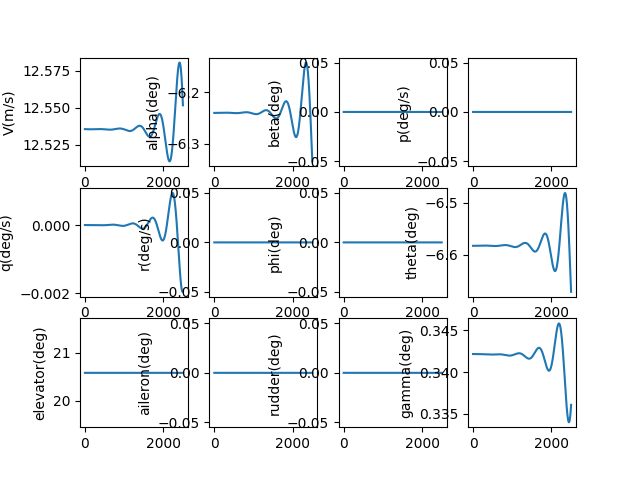

Values plotted in this chart, from the file beside it:
, V(m/s), alpha(deg), beta(deg), p(deg/s), q(deg/s), r(deg/s), phi(deg), theta(deg), elevator(deg), aileron(deg), rudder(deg), gamma(deg), pb, qc, rb, CD_act, CL_act, Cm_act, CY_act, Cr_act, Cn_act
1.0, 12.54, -6.24, 0.0, 0.0, -2.017774915427082e-09, 0.0, 0.0, -6.583, 20.58, 0.0, 0.0, 0.3422, 0.0, -5.545215163212631e-09, 0.0, 0.03827, 0.004185, -0.2251, 0.0, 0.0, 0.0
2.0, 12.54, -6.24, 0.0, 0.0, -3.6065776983645273e-09, 0.0, 0.0, -6.583, 20.58, 0.0, 0.0, 0.3422, 0.0, -9.911537477480006e-09, 0.0, 0.03827, 0.004185, -0.2251, 0.0, 0.0, 0.0
3.0, 12.54, -6.24, 0.0, 0.0, -4.7699003111712664e-09, 0.0, 0.0, -6.583, 20.58, 0.0, 0.0, 0.3422, 0.0, -1.3108563070264824e-08, 0.0, 0.03827, 0.004185, -0.2251, 0.0, 0.0, 0.0
4.0, 12.54, -6.24, 0.0, 0.0, -5.511234716566883e-09, 0.0, 0.0, -6.583, 20.58, 0.0, 0.0, 0.3422, 0.0, -1.5145888080337097e-08, 0.0, 0.03827, 0.004185, -0.2251, 0.0, 0.0, 0.0
5.0, 12.54, -6.24, 0.0, 0.0, -5.83407358255022e-09, 0.0, 0.0, -6.583, 20.58, 0.0, 0.0, 0.3422, 0.0, -1.603311059486446e-08, 0.0, 0.03827, 0.004185, -0.2251, 0.0, 0.0, 0.0
6.0, 12.54, -6.24, 0.0, 0.0, -5.741910976162096e-09, 0.0, 0.0, -6.583, 20.58, 0.0, 0.0, 0.3422, 0.0, -1.577983255585089e-08, 0.0, 0.03827, 0.004185, -0.2251, 0.0, 0.0, 0.0
7.0, 12.54, -6.24, 0.0, 0.0, -5.238243036180241e-09, 0.0, 0.0, -6.583, 20.58, 0.0, 0.0, 0.3422, 0.0, -1.4395661608683792e-08, 0.0, 0.03827, 0.004185, -0.2251, 0.0, 0.0, 0.0
8.0, 12.54, -6.24, 0.0, 0.0, -4.326568637206418e-09, 0.0, 0.0, -6.583, 20.58, 0.0, 0.0, 0.3422, 0.0, -1.1890212927031615e-08, 0.0, 0.03827, 0.004185, -0.2251, 0.0, 0.0, 0.0
9.0, 12.54, -6.24, 0.0, 0.0, -3.0103900393193294e-09, 0.0, 0.0, -6.583, 20.58, 0.0, 0.0, 0.3422, 0.0, -8.273110998079662e-09, 0.0, 0.03827, 0.004185, -0.2251, 0.0, 0.0, 0.0
10.0, 12.54, -6.24, 0.0, 0.0, -1.2932135235727536e-09, 0.0, 0.0, -6.583, 20.58, 0.0, 0.0, 0.3422, 0.0, -3.553991368871941e-09, 0.0, 0.03827, 0.004185, -0.2251, 0.0, 0.0, 0.0
11.0, 12.54, -6.24, 0.0, 0.0, 8.214499904142598e-10, 0.0, 0.0, -6.583, 20.58, 0.0, 0.0, 0.3422, 0.0, 2.257497656555666e-09, 0.0, 0.03827, 0.004185, -0.2251, 0.0, 0.0, 0.0
12.0, 12.54, -6.24, 0.0, 0.0, 3.3300843337376137e-09, 0.0, 0.0, -6.583, 20.58, 0.0, 0.0, 0.3422, 0.0, 9.151693338917885e-09, 0.0, 0.03827, 0.004185, -0.2251, 0.0, 0.0, 0.0
13.0, 12.54, -6.24, 0.0, 0.0, 6.229167497108422e-09, 0.0, 0.0, -6.583, 20.58, 0.0, 0.0, 0.3422, 0.0, 1.711891687933674e-08, 0.0, 0.03827, 0.004185, -0.2251, 0.0, 0.0, 0.0
14.0, 12.54, -6.24, 0.0, 0.0, 9.515171051108887e-09, 0.0, 0.0, -6.583, 20.58, 0.0, 0.0, 0.3422, 0.0, 2.6149471826200496e-08, 0.0, 0.03827, 0.004185, -0.2251, 0.0, 0.0, 0.0
15.0, 12.54, -6.24, 0.0, 0.0, 1.3184559578794623e-08, 0.0, 0.0, -6.583, 20.58, 0.0, 0.0, 0.3422, 0.0, 3.623364251594801e-08, 0.0, 0.03827, 0.004185, -0.2251, 0.0, 0.0, 0.0
16.0, 12.54, -6.24, 0.0, 0.0, 1.723379012318881e-08, 0.0, 0.0, -6.583, 20.58, 0.0, 0.0, 0.3422, 0.0, 4.736169255477389e-08, 0.0, 0.03827, 0.004185, -0.2251, 0.0, 0.0, 0.0
17.0, 12.54, -6.24, 0.0, 0.0, 2.1659311649873004e-08, 0.0, 0.0, -6.583, 20.58, 0.0, 0.0, 0.3422, 0.0, 5.952386334181755e-08, 0.0, 0.03827, 0.004185, -0.2251, 0.0, 0.0, 0.0
18.0, 12.54, -6.24, 0.0, 0.0, 2.6457564520554452e-08, 0.0, 0.0, -6.583, 20.58, 0.0, 0.0, 0.3422, 0.0, 7.271037262251344e-08, 0.0, 0.03827, 0.004185, -0.2251, 0.0, 0.0, 0.0
19.0, 12.54, -6.24, 0.0, 0.0, 3.162497997855211e-08, 0.0, 0.0, -6.583, 20.58, 0.0, 0.0, 0.3422, 0.0, 8.691141307469185e-08, 0.0, 0.03827, 0.004185, -0.2251, 0.0, 0.0, 0.0
20.0, 12.54, -6.24, 0.0, 0.0, 3.71579796548463e-08, 0.0, 0.0, -6.583, 20.58, 0.0, 0.0, 0.3422, 0.0, 1.0211715095118851e-07, 0.0, 0.03827, 0.004185, -0.2251, 0.0, 0.0, 0.0
21.0, 12.54, -6.24, 0.0, 0.0, 4.305297507774387e-08, 0.0, 0.0, -6.583, 20.58, 0.0, 0.0, 0.3422, 0.0, 1.1831772473238653e-07, 0.0, 0.03827, 0.004185, -0.2251, 0.0, 0.0, 0.0
22.0, 12.54, -6.24, 0.0, 0.0, 4.9306367203329914e-08, 0.0, 0.0, -6.583, 20.58, 0.0, 0.0, 0.3422, 0.0, 1.355032438358798e-07, 0.0, 0.03827, 0.004185, -0.2251, 0.0, 0.0, 0.0
23.0, 12.54, -6.24, 0.0, 0.0, 5.591454595592516e-08, 0.0, 0.0, -6.583, 20.58, 0.0, 0.0, 0.3422, 0.0, 1.536637873536307e-07, 0.0, 0.03827, 0.004185, -0.2251, 0.0, 0.0, 0.0
24.0, 12.54, -6.24, 0.0, 0.0, 6.287388978008684e-08, 0.0, 0.0, -6.583, 20.58, 0.0, 0.0, 0.3422, 0.0, 1.7278940282084814e-07, 0.0, 0.03827, 0.004185, -0.2251, 0.0, 0.0, 0.0
25.0, 12.54, -6.24, 0.0, 0.0, 7.018076521000477e-08, 0.0, 0.0, -6.583, 20.58, 0.0, 0.0, 0.3422, 0.0, 1.9287010503266722e-07, 0.0, 0.03827, 0.004185, -0.2251, 0.0, 0.0, 0.0
26.0, 12.54, -6.24, 0.0, 0.0, 7.783152644806968e-08, 0.0, 0.0, -6.583, 20.58, 0.0, 0.0, 0.3422, 0.0, 2.1389587488603386e-07, 0.0, 0.03827, 0.004185, -0.2251, 0.0, 0.0, 0.0
27.0, 12.54, -6.24, 0.0, 0.0, 8.582251495910164e-08, 0.0, 0.0, -6.583, 20.58, 0.0, 0.0, 0.3422, 0.0, 2.358566582646228e-07, 0.0, 0.03827, 0.004185, -0.2251, 0.0, 0.0, 0.0
28.0, 12.54, -6.24, 0.0, 0.0, 9.415005907544746e-08, 0.0, 0.0, -6.583, 20.58, 0.0, 0.0, 0.3422, 0.0, 2.587423649536232e-07, 0.0, 0.03827, 0.004185, -0.2251, 0.0, 0.0, 0.0
29.0, 12.54, -6.24, 0.0, 0.0, 1.0281047361555488e-07, 0.0, 0.0, -6.583, 20.58, 0.0, 0.0, 0.3422, 0.0, 2.8254286759155856e-07, 0.0, 0.03827, 0.004185, -0.2251, 0.0, 0.0, 0.0
30.0, 12.54, -6.24, 0.0, 0.0, 1.1180005951595193e-07, 0.0, 0.0, -6.583, 20.58, 0.0, 0.0, 0.3422, 0.0, 3.07248000658944e-07, 0.0, 0.03827, 0.004185, -0.2251, 0.0, 0.0, 0.0
31.0, 12.54, -6.24, 0.0, 0.0, 1.2111510347525958e-07, 0.0, 0.0, -6.583, 20.58, 0.0, 0.0, 0.3422, 0.0, 3.3284755950001107e-07, 0.0, 0.03827, 0.004185, -0.2251, 0.0, 0.0, 0.0
32.0, 12.54, -6.24, 0.0, 0.0, 1.3075187761011805e-07, 0.0, 0.0, -6.583, 20.58, 0.0, 0.0, 0.3422, 0.0, 3.5933129937717215e-07, 0.0, 0.03827, 0.004185, -0.2251, 0.0, 0.0, 0.0
33.0, 12.54, -6.24, 0.0, 0.0, 1.4070663912914172e-07, 0.0, 0.0, -6.583, 20.58, 0.0, 0.0, 0.3422, 0.0, 3.866889345750279e-07, 0.0, 0.03827, 0.004185, -0.2251, 0.0, 0.0, 0.0
34.0, 12.54, -6.24, 0.0, 0.0, 1.509756300111465e-07, 0.0, 0.0, -6.583, 20.58, 0.0, 0.0, 0.3422, 0.0, 4.1491013751611504e-07, 0.0, 0.03827, 0.004185, -0.2251, 0.0, 0.0, 0.0
35.0, 12.54, -6.24, 0.0, 0.0, 1.615550767009792e-07, 0.0, 0.0, -6.583, 20.58, 0.0, 0.0, 0.3422, 0.0, 4.4398453792502613e-07, 0.0, 0.03827, 0.004185, -0.2251, 0.0, 0.0, 0.0
36.0, 12.54, -6.24, 0.0, 0.0, 1.7244118981802125e-07, 0.0, 0.0, -6.583, 20.58, 0.0, 0.0, 0.3422, 0.0, 4.739017220273594e-07, 0.0, 0.03827, 0.004185, -0.2251, 0.0, 0.0, 0.0
37.0, 12.54, -6.24, 0.0, 0.0, 1.8363016387439393e-07, 0.0, 0.0, -6.583, 20.58, 0.0, 0.0, 0.3422, 0.0, 5.046512317753284e-07, 0.0, 0.03827, 0.004185, -0.2251, 0.0, 0.0, 0.0
38.0, 12.54, -6.24, 0.0, 0.0, 1.9511817700891089e-07, 0.0, 0.0, -6.583, 20.58, 0.0, 0.0, 0.3422, 0.0, 5.362225641166476e-07, 0.0, 0.03827, 0.004185, -0.2251, 0.0, 0.0, 0.0
39.0, 12.54, -6.24, 0.0, 0.0, 2.0690139073130235e-07, 0.0, 0.0, -6.583, 20.58, 0.0, 0.0, 0.3422, 0.0, 5.686051702916446e-07, 0.0, 0.03827, 0.004185, -0.2251, 0.0, 0.0, 0.0
40.0, 12.54, -6.24, 0.0, 0.0, 2.1897594967897075e-07, 0.0, 0.0, -6.583, 20.58, 0.0, 0.0, 0.3422, 0.0, 6.017884551648111e-07, 0.0, 0.03827, 0.004185, -0.2251, 0.0, 0.0, 0.0
41.0, 12.54, -6.24, 0.0, 0.0, 2.3133798138664456e-07, 0.0, 0.0, -6.583, 20.58, 0.0, 0.0, 0.3422, 0.0, 6.357617765917986e-07, 0.0, 0.03827, 0.004185, -0.2251, 0.0, 0.0, 0.0
42.0, 12.54, -6.24, 0.0, 0.0, 2.439835960670521e-07, 0.0, 0.0, -6.583, 20.58, 0.0, 0.0, 0.3422, 0.0, 6.705144448166997e-07, 0.0, 0.03827, 0.004185, -0.2251, 0.0, 0.0, 0.0
43.0, 12.54, -6.24, 0.0, 0.0, 2.569088864054633e-07, 0.0, 0.0, -6.583, 20.58, 0.0, 0.0, 0.3422, 0.0, 7.06035721907439e-07, 0.0, 0.03827, 0.004185, -0.2251, 0.0, 0.0, 0.0
44.0, 12.54, -6.24, 0.0, 0.0, 2.701099273668643e-07, 0.0, 0.0, -6.583, 20.58, 0.0, 0.0, 0.3422, 0.0, 7.423148212258821e-07, 0.0, 0.03827, 0.004185, -0.2251, 0.0, 0.0, 0.0
45.0, 12.54, -6.24, 0.0, 0.0, 2.8358277601033694e-07, 0.0, 0.0, -6.583, 20.58, 0.0, 0.0, 0.3422, 0.0, 7.793409069177453e-07, 0.0, 0.03827, 0.004185, -0.2251, 0.0, 0.0, 0.0
46.0, 12.54, -6.24, 0.0, 0.0, 2.97323471322278e-07, 0.0, 0.0, -6.583, 20.58, 0.0, 0.0, 0.3422, 0.0, 8.171030934542772e-07, 0.0, 0.03827, 0.004185, -0.2251, 0.0, 0.0, 0.0
47.0, 12.54, -6.24, 0.0, 0.0, 3.1132803405562596e-07, 0.0, 0.0, -6.583, 20.58, 0.0, 0.0, 0.3422, 0.0, 8.555904451904541e-07, 0.0, 0.03827, 0.004185, -0.2251, 0.0, 0.0, 0.0
48.0, 12.54, -6.24, 0.0, 0.0, 3.2559246658737843e-07, 0.0, 0.0, -6.583, 20.58, 0.0, 0.0, 0.3422, 0.0, 8.947919759734385e-07, 0.0, 0.03827, 0.004185, -0.2251, 0.0, 0.0, 0.0
49.0, 12.54, -6.24, 0.0, 0.0, 3.4011275278071797e-07, 0.0, 0.0, -6.583, 20.58, 0.0, 0.0, 0.3422, 0.0, 9.346966487637036e-07, 0.0, 0.03827, 0.004185, -0.2251, 0.0, 0.0, 0.0
50.0, 12.54, -6.24, 0.0, 0.0, 3.548848578642472e-07, 0.0, 0.0, -6.583, 20.58, 0.0, 0.0, 0.3422, 0.0, 9.752933753031779e-07, 0.0, 0.03827, 0.004185, -0.2251, 0.0, 0.0, 0.0
51.0, 12.54, -6.24, 0.0, 0.0, 3.6990472832183244e-07, 0.0, 0.0, -6.583, 20.58, 0.0, 0.0, 0.3422, 0.0, 1.0165710158125432e-06, 0.0, 0.03827, 0.004185, -0.2251, 0.0, 0.0, 0.0
52.0, 12.54, -6.24, 0.0, 0.0, 3.851682917925439e-07, 0.0, 0.0, -6.583, 20.58, 0.0, 0.0, 0.3422, 0.0, 1.0585183787162816e-06, 0.0, 0.03827, 0.004185, -0.2251, 0.0, 0.0, 0.0
53.0, 12.54, -6.24, 0.0, 0.0, 4.006714569838007e-07, 0.0, 0.0, -6.583, 20.58, 0.0, 0.0, 0.3422, 0.0, 1.101124220404012e-06, 0.0, 0.03827, 0.004185, -0.2251, 0.0, 0.0, 0.0
54.0, 12.54, -6.24, 0.0, 0.0, 4.16410113597625e-07, 0.0, 0.0, -6.583, 20.58, 0.0, 0.0, 0.3422, 0.0, 1.1443772450278519e-06, 0.0, 0.03827, 0.004185, -0.2251, 0.0, 0.0, 0.0
55.0, 12.54, -6.24, 0.0, 0.0, 4.32380132263103e-07, 0.0, 0.0, -6.583, 20.58, 0.0, 0.0, 0.3422, 0.0, 1.1882661043168407e-06, 0.0, 0.03827, 0.004185, -0.2251, 0.0, 0.0, 0.0
56.0, 12.54, -6.24, 0.0, 0.0, 4.4857736448864884e-07, 0.0, 0.0, -6.583, 20.58, 0.0, 0.0, 0.3422, 0.0, 1.2327793974457824e-06, 0.0, 0.03827, 0.004185, -0.2251, 0.0, 0.0, 0.0
57.0, 12.54, -6.24, 0.0, 0.0, 4.64997642616279e-07, 0.0, 0.0, -6.582, 20.58, 0.0, 0.0, 0.3422, 0.0, 1.2779056709096178e-06, 0.0, 0.03827, 0.004185, -0.2251, 0.0, 0.0, 0.0
58.0, 12.54, -6.24, 0.0, 0.0, 4.816367797951748e-07, 0.0, 0.0, -6.582, 20.58, 0.0, 0.0, 0.3422, 0.0, 1.3236334184508015e-06, 0.0, 0.03827, 0.004185, -0.2251, 0.0, 0.0, 0.0
59.0, 12.54, -6.24, 0.0, 0.0, 4.984905699619536e-07, 0.0, 0.0, -6.582, 20.58, 0.0, 0.0, 0.3422, 0.0, 1.3699510810051213e-06, 0.0, 0.03827, 0.004185, -0.2251, 0.0, 0.0, 0.0
60.0, 12.54, -6.24, 0.0, 0.0, 5.155547878355425e-07, 0.0, 0.0, -6.582, 20.58, 0.0, 0.0, 0.3422, 0.0, 1.4168470466876437e-06, 0.0, 0.03827, 0.004185, -0.2251, 0.0, 0.0, 0.0
... 2,440 more rows
